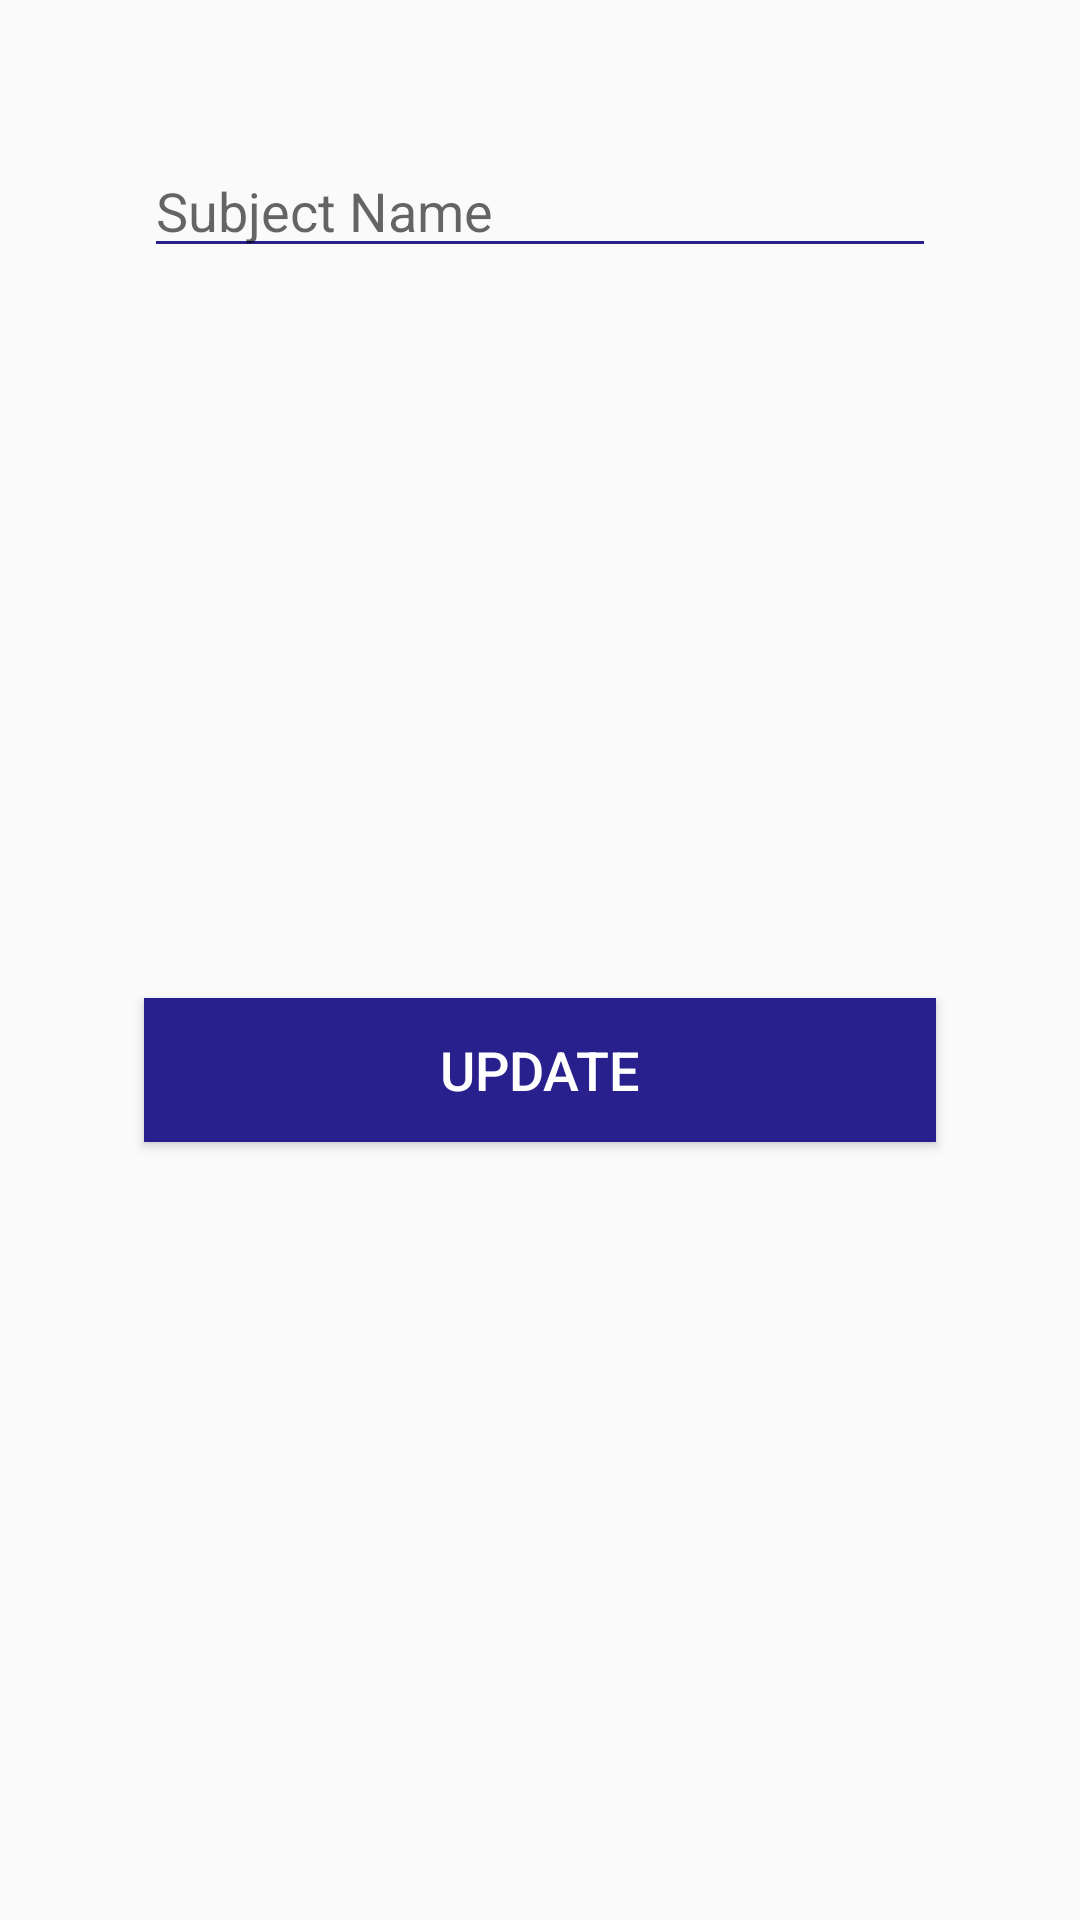

This screen was rendered from an Android layout file. Write that file and the resources it references.
<!-- AndroidManifest.xml: application theme AppTheme -->
<!-- res/layout/edit_category_dialog.xml -->
<?xml version="1.0" encoding="utf-8"?>
<androidx.constraintlayout.widget.ConstraintLayout xmlns:android="http://schemas.android.com/apk/res/android"
    xmlns:app="http://schemas.android.com/apk/res-auto"
    xmlns:tools="http://schemas.android.com/tools"
    android:layout_width="350dp"
    android:layout_margin="16dp"
    android:padding="16dp"
    android:layout_height="wrap_content">

    <EditText
        android:id="@+id/ec_cat_name"
        android:layout_width="0dp"
        android:layout_height="wrap_content"
        android:layout_marginStart="32dp"
        android:layout_marginTop="32dp"
        android:layout_marginEnd="32dp"
        android:ems="10"
        android:inputType="textPersonName"
        android:hint="Subject Name"
        android:textColor="@android:color/black"
        android:backgroundTint="@color/colorPrimary"
        android:textCursorDrawable="@null"
        app:layout_constraintEnd_toEndOf="parent"
        app:layout_constraintStart_toStartOf="parent"
        app:layout_constraintTop_toTopOf="parent" />

    <Button
        android:id="@+id/ec_add_btn"
        android:layout_width="0dp"
        android:layout_height="wrap_content"
        android:layout_marginStart="32dp"
        android:layout_marginTop="32dp"
        android:layout_marginEnd="32dp"
        android:layout_marginBottom="32dp"
        android:background="@color/colorPrimary"
        android:text="UPDATE"
        android:textColor="@color/colorAccent"
        android:textSize="18sp"
        app:layout_constraintBottom_toBottomOf="parent"
        app:layout_constraintEnd_toEndOf="parent"
        app:layout_constraintStart_toStartOf="parent"
        app:layout_constraintTop_toBottomOf="@+id/ec_cat_name" />
</androidx.constraintlayout.widget.ConstraintLayout>
<!-- resources referenced by this layout -->
<resources>
  <color name="colorAccent">#FFFFFF</color>
  <color name="colorPrimary">#28208C</color>
  <style name="AppTheme" parent="Theme.AppCompat.Light.NoActionBar">
          
          <item name="colorPrimary">@color/colorPrimary</item>
          <item name="colorPrimaryDark">@color/colorPrimaryDark</item>
          <item name="colorAccent">@color/colorAccent</item>
      </style>
  <color name="colorPrimaryDark">#20187C</color>
</resources>
